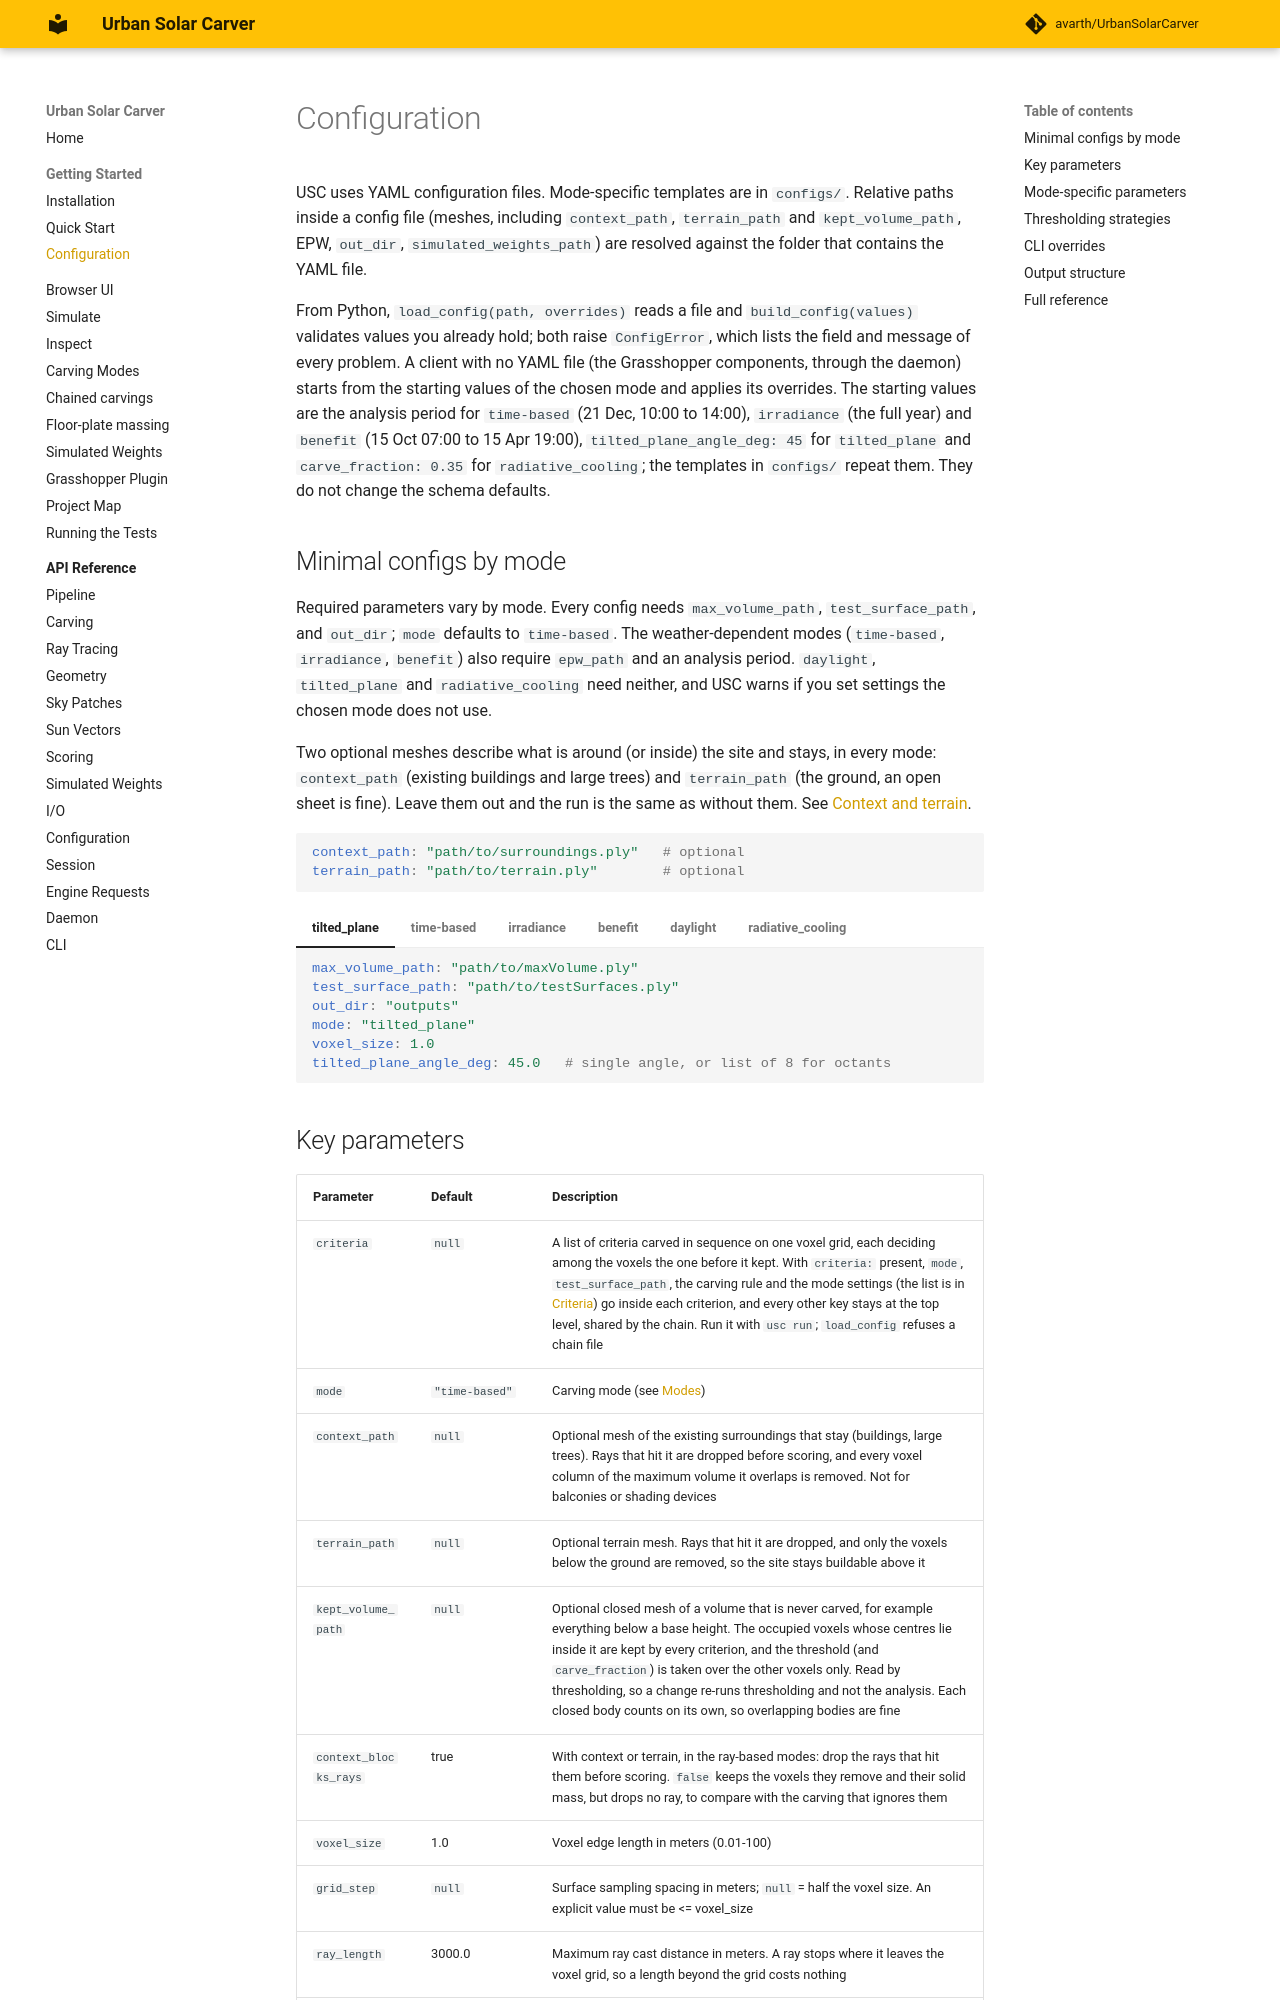

repository: avarth/UrbanSolarCarver · page: getting-started/configuration/index.html · generator: mkdocs

# Configuration

USC uses YAML configuration files. Mode-specific templates are in `configs/`. Relative paths inside a config file (meshes, including `context_path`, `terrain_path` and `kept_volume_path`, EPW, `out_dir`, `simulated_weights_path`) are resolved against the folder that contains the YAML file.

From Python, `load_config(path, overrides)` reads a file and `build_config(values)` validates values you already hold; both raise `ConfigError`, which lists the field and message of every problem. A client with no YAML file (the Grasshopper components, through the daemon) starts from the starting values of the chosen mode and applies its overrides. The starting values are the analysis period for `time-based` (21 Dec, 10:00 to 14:00), `irradiance` (the full year) and `benefit` (15 Oct 07:00 to 15 Apr 19:00), `tilted_plane_angle_deg: 45` for `tilted_plane` and `carve_fraction: 0.35` for `radiative_cooling`; the templates in `configs/` repeat them. They do not change the schema defaults.

## Minimal configs by mode

Required parameters vary by mode. Every config needs `max_volume_path`, `test_surface_path`, and `out_dir`; `mode` defaults to `time-based`. The weather-dependent modes (`time-based`, `irradiance`, `benefit`) also require `epw_path` and an analysis period. `daylight`, `tilted_plane` and `radiative_cooling` need neither, and USC warns if you set settings the chosen mode does not use.

Two optional meshes describe what is around (or inside) the site and stays, in every mode: `context_path` (existing buildings and large trees) and `terrain_path` (the ground, an open sheet is fine). Leave them out and the run is the same as without them. See [Context and terrain](../modes.md#context-and-terrain).

```yaml
context_path: "path/to/surroundings.ply"   # optional
terrain_path: "path/to/terrain.ply"        # optional
```

=== "tilted_plane"

    ```yaml
    max_volume_path: "path/to/maxVolume.ply"
    test_surface_path: "path/to/testSurfaces.ply"
    out_dir: "outputs"
    mode: "tilted_plane"
    voxel_size: 1.0
    tilted_plane_angle_deg: 45.0   # single angle, or list of 8 for octants
    ```

=== "time-based"

    ```yaml
    max_volume_path: "path/to/maxVolume.ply"
    test_surface_path: "path/to/testSurfaces.ply"
    epw_path: "path/to/weather.epw"
    out_dir: "outputs"
    mode: "time-based"
    voxel_size: 1.0
    start_month: 12
    start_day: 21
    start_hour: 9
    end_month: 12
    end_day: 21
    end_hour: 15
    ```

=== "irradiance"

    ```yaml
    max_volume_path: "path/to/maxVolume.ply"
    test_surface_path: "path/to/testSurfaces.ply"
    epw_path: "path/to/weather.epw"
    out_dir: "outputs"
    mode: "irradiance"
    voxel_size: 1.0
    start_month: 1
    start_day: 1
    start_hour: 8
    end_month: 12
    end_day: 31
    end_hour: 18
    threshold: "carve_fraction"
    carve_fraction: 0.7
    ```

=== "benefit"

    ```yaml
    max_volume_path: "path/to/maxVolume.ply"
    test_surface_path: "path/to/testSurfaces.ply"
    epw_path: "path/to/weather.epw"
    out_dir: "outputs"
    mode: "benefit"
    voxel_size: 1.0
    start_month: 10
    start_day: 1
    start_hour: 8
    end_month: 4
    end_day: 30
    end_hour: 16
    balance_temperature: 18.0
    balance_offset: 2.0
    threshold: "carve_fraction"
    carve_fraction: 0.7
    ```

=== "daylight"

    ```yaml
    max_volume_path: "path/to/maxVolume.ply"
    test_surface_path: "path/to/testSurfaces.ply"
    out_dir: "outputs"
    mode: "daylight"
    voxel_size: 1.0
    threshold: "carve_fraction"
    carve_fraction: 0.7
    ```

=== "radiative_cooling"

    ```yaml
    max_volume_path: "path/to/maxVolume.ply"
    test_surface_path: "path/to/testSurfaces.ply"
    out_dir: "outputs"
    mode: "radiative_cooling"
    voxel_size: 1.0
    dew_point_celsius: 14.0
    bliss_k: 1.8
    threshold: "carve_fraction"
    carve_fraction: 0.35   # cooling scores are diffuse; 0.7 over-carves
    ```
